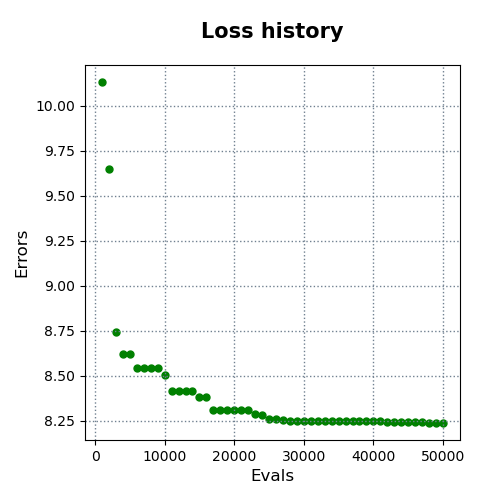

The data file committed next to this chart (first rows):
evals, errors
1000, 10.13
2000, 9.65
3000, 8.744
4000, 8.617
5000, 8.617
6000, 8.545
7000, 8.545
8000, 8.545
9000, 8.545
10000, 8.503
11000, 8.415
12000, 8.415
13000, 8.415
14000, 8.415
15000, 8.379
16000, 8.379
17000, 8.306
18000, 8.306
19000, 8.306
20000, 8.306
21000, 8.306
22000, 8.306
23000, 8.285
24000, 8.282
25000, 8.258
26000, 8.258
27000, 8.254
28000, 8.248
29000, 8.248
30000, 8.248
31000, 8.248
32000, 8.248
33000, 8.248
34000, 8.248
35000, 8.248
36000, 8.248
37000, 8.248
38000, 8.248
39000, 8.248
40000, 8.248
41000, 8.248
42000, 8.243
43000, 8.243
44000, 8.243
45000, 8.243
46000, 8.243
47000, 8.243
48000, 8.237
49000, 8.237
50000, 8.237
